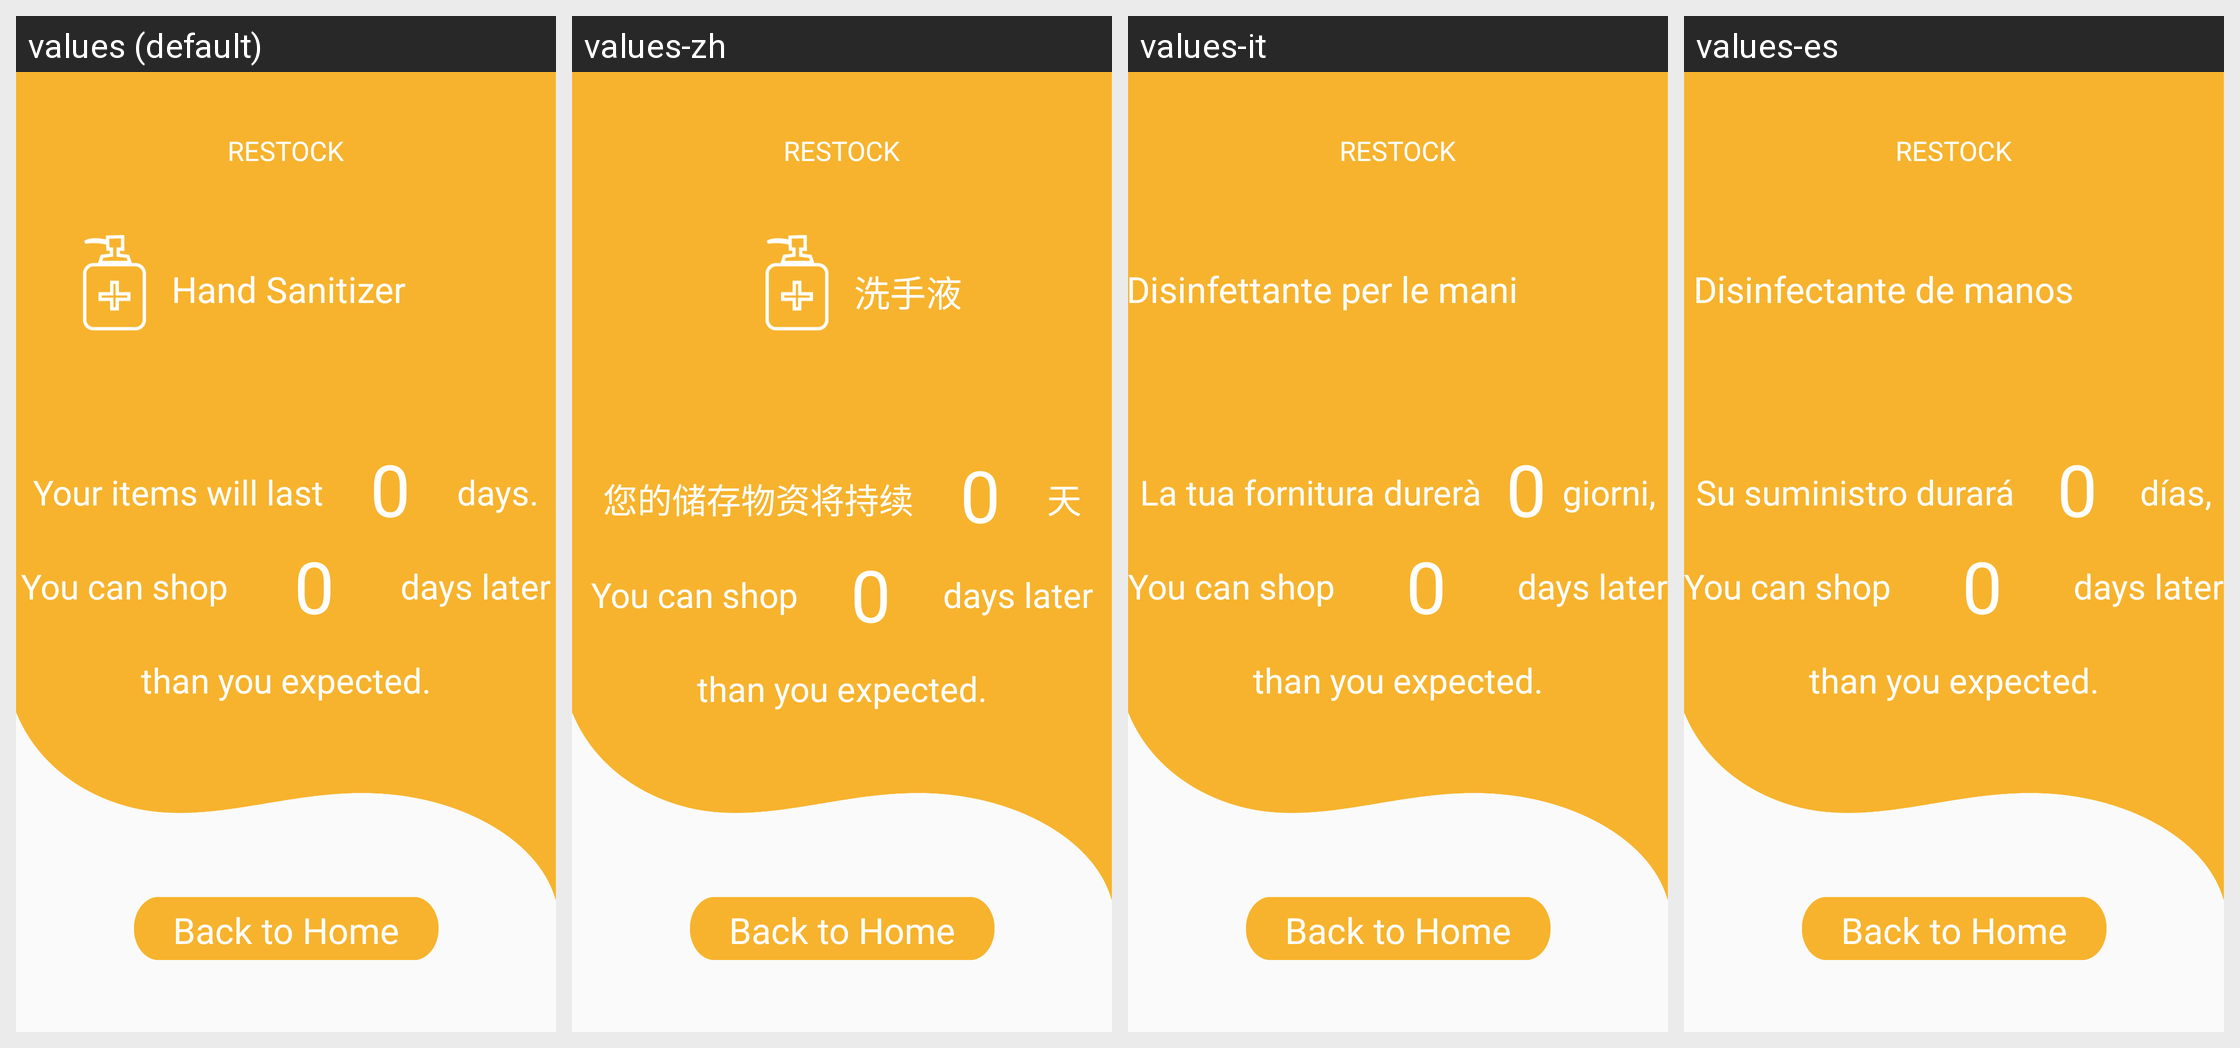

The same Android screen rendered under several of its app's locales, left to right. List the strings drawn on it with the default value and each locale's translation.
Android screen res/layout/activity_results.xml rendered under 4 locales, left to right: values (default), values-zh, values-it, values-es. Device: Nexus 5 (rendered at 1080×1920; each locale shown at half size, 540×960, under a caption strip naming it); theme AppTheme.
Other locales in the repository, not shown: values-ko, values-ru, values-uk, values-zh-rHK.
Strings drawn on this screen, with the default value and each locale's value (text and hints the layout hard-codes, and strings that could not be matched under every locale, appear in the picture but are not listed):

title
  values: RESTOCK
  values-zh: RESTOCK  [not translated; the default value is used]
  values-it: RESTOCK  [not translated; the default value is used]
  values-es: RESTOCK  [not translated; the default value is used]

resource_2
  values: Hand Sanitizer
  values-zh: 洗手液
  values-it: Disinfettante per le mani
  values-es: Disinfectante de manos

home
  values: Back to Home
  values-zh: Back to Home  [not translated; the default value is used]
  values-it: Back to Home  [not translated; the default value is used]
  values-es: Back to Home  [not translated; the default value is used]

result_2
  values: days.
  values-zh: 天
  values-it: giorni,
  values-es: días,

result_3_pos
  values: You can shop
  values-zh: You can shop  [not translated; the default value is used]
  values-it: You can shop  [not translated; the default value is used]
  values-es: You can shop  [not translated; the default value is used]

result_3_pos_2
  values: days later
  values-zh: days later  [not translated; the default value is used]
  values-it: days later  [not translated; the default value is used]
  values-es: days later  [not translated; the default value is used]

result_1
  values: Your items will last
  values-zh: 您的储存物资将持续
  values-it: La tua fornitura durerà 
  values-es: Su suministro durará

result_3_pos_3
  values: than you expected.
  values-zh: than you expected.  [not translated; the default value is used]
  values-it: than you expected.  [not translated; the default value is used]
  values-es: than you expected.  [not translated; the default value is used]
